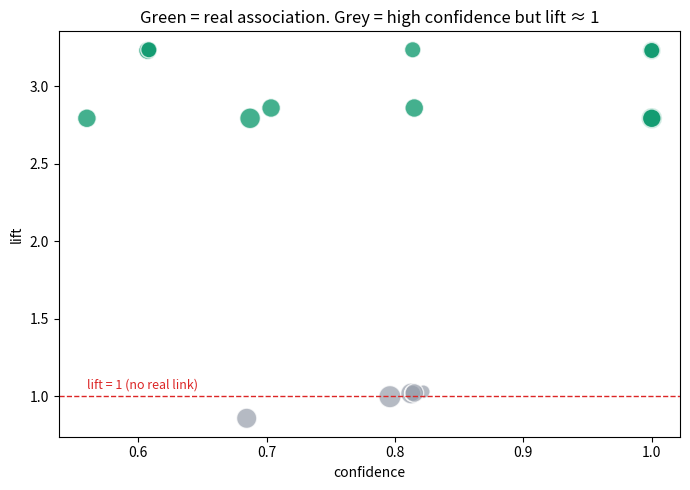

The matplotlib source for this figure:
# ---
# jupyter:
#   jupytext:
#     formats: ipynb,py:percent
#     text_representation:
#       extension: .py
#       format_name: percent
#       format_version: '1.3'
#       jupytext_version: 1.19.5
#   kernelspec:
#     display_name: Python 3
#     language: python
#     name: python3
# ---

# %% [markdown]
# # Recommendation Systems — Market Basket Analysis
#
# [![Open In Colab](https://colab.research.google.com/assets/colab-badge.svg)](https://colab.research.google.com/github/Ujjwal091/ai-ml-course/blob/main/modules/02-unsupervised-learning/market-basket-analysis/notes.ipynb)
#
# *"If a customer buys X, are they likely to buy Y?"*
#

# %% [markdown]
# ## 1. Where this fits
#
# Market basket analysis is the "if the user bought `X`, will they buy `Y`?" side of recommendation. It is
# **unsupervised** — there is no `y` column. We only have purchase history, and we look for patterns in it. (The
# other side — giving every user their own personal score for every item — is in
# [Recommender Systems](../recommender-systems/notes.ipynb).)
#
# **The data**: same Veloura fashion retailer as the other notebooks. Every row of the billing system is one item on
# one invoice. We want to find which products are bought together.
#

# %% [markdown]
# ## 2. Transactional data
#
# Billing data looks like this — one row per item, many rows per invoice:
#

# %%
import numpy as np
import pandas as pd
import matplotlib.pyplot as plt
from itertools import combinations

bill = pd.DataFrame({
    "invoice": ["INV-1", "INV-1", "INV-2", "INV-2", "INV-2"],
    "item":    ["jeans", "belt", "sneakers", "socks", "jeans"],
    "qty":     [1, 1, 1, 3, 1],
})
bill

# %% [markdown]
# To find patterns we need **one row per invoice**, showing which items were in it. Quantity doesn't matter here —
# only *was the item in the basket or not*. Three pairs of socks counts the same as one.
#

# %%
basket_matrix = pd.crosstab(bill["invoice"], bill["item"]).clip(upper=1)
basket_matrix

# %% [markdown]
# ## 3. Why we can't just check every combination
#
# A store sells `N` products. A basket can hold any combination of them. The number of possible non-empty
# combinations (called **itemsets**) is:
#
# $$
# 2^N - 1
# $$
#
# With 3 products (A, B, C) that's 7: `A, B, C, AB, AC, BC, ABC`. Small. Now see how fast it grows:
#

# %%
for n in [3, 10, 30, 100]:
    print(f"N = {n:>3} products  →  {2**n - 1:,} possible itemsets")

# %% [markdown]
# A typical store has about 100 products. That's more combinations than anyone can count — checking each one is
# impossible. So the whole topic is about **throwing away combinations early**, using a simple rule (Section 7).
#

# %% [markdown]
# ## 4. Terminology
#
# - **Item** — one product. The set of all products is $I = \{i_1, i_2, \dots, i_n\}$.
# - **Transaction** — one basket (one invoice). A subset of $I$, e.g. $T_1 = \{\text{jeans}, \text{belt}\}$.
# - **Database** — all transactions together: $D = \{T_1, T_2, T_3, \dots\}$.
# - **Itemset** — any group of items, e.g. `{jeans, belt}`.
#
# **Association rule**: written $\{A\} \Rightarrow \{B\}$, read "if a customer buys `A`, they are likely to also buy
# `B`". `A` is the **antecedent** (the "if" side), `B` is the **consequent** (the "then" side).
#
# Both sides can hold more than one item: $\{\text{jeans}, \text{sneakers}\} \Rightarrow \{\text{belt}\}$.
#
# The data below is 2,000 made-up Veloura invoices. Gift wrap is added to most baskets, belts tend to go with
# jeans, and socks tend to go with sneakers — the patterns we hope the math will find.
#

# %%
def build_transactions(n=2000, seed=11):
    rng = np.random.default_rng(seed)
    baskets = []
    for _ in range(n):
        b = set()
        if rng.random() < 0.80: b.add("gift_wrap")
        if rng.random() < 0.30:
            b.add("jeans")
            if rng.random() < 0.60: b.add("belt")
        if rng.random() < 0.35:
            b.add("sneakers")
            if rng.random() < 0.70: b.add("socks")
        if rng.random() < 0.30: b.add("tshirt")
        if rng.random() < 0.12: b.add("jacket")
        if rng.random() < 0.15: b.add("cap")
        if rng.random() < 0.08: b.add("perfume")
        if rng.random() < 0.05: b.add("scarf")
        if not b:
            b.add("tshirt")
        baskets.append(frozenset(b))
    return baskets

transactions = build_transactions()
N = len(transactions)
print(f"{N} invoices. First 5 baskets:")
for t in transactions[:5]:
    print("  ", sorted(t))

# %% [markdown]
# ## 5. The three numbers: support, confidence, lift
#
# For a rule $A \Rightarrow B$:
#
# | Metric | Question it answers | Formula |
# |---|---|---|
# | **Support** | How common is this combination? | $\dfrac{\text{baskets with A and B}}{\text{all baskets}}$ |
# | **Confidence** | When `A` is bought, how often is `B` also bought? | $\dfrac{\text{baskets with A and B}}{\text{baskets with A}}$ |
# | **Lift** | Is the link real, or just luck? | $\dfrac{\text{confidence}(A \Rightarrow B)}{\text{support}(B)}$ |
#
# Confidence is just conditional probability, $P(B \mid A)$. Lift compares it against how often `B` gets bought
# anyway.
#
# Let's do it by hand for **jeans ⇒ belt**, counting baskets first:
#

# %%
def count(itemset):
    return sum(set(itemset) <= t for t in transactions)

n_jeans, n_belt, n_both = count({"jeans"}), count({"belt"}), count({"jeans", "belt"})
print(f"Baskets total:          {N}")
print(f"Baskets with jeans:     {n_jeans}")
print(f"Baskets with belt:      {n_belt}")
print(f"Baskets with both:      {n_both}")
print()
support = n_both / N
confidence = n_both / n_jeans
lift = confidence / (n_belt / N)
print(f"Support    = {n_both} / {N}        = {support:.3f}")
print(f"Confidence = {n_both} / {n_jeans}         = {confidence:.3f}")
print(f"Lift       = {confidence:.3f} / {n_belt / N:.3f}     = {lift:.2f}")

# %% [markdown]
# Reading it: 18.8% of all baskets have both (support). Of the people who bought jeans, 60.7% also bought a belt
# (confidence). And belts are bought in only 18.8% of baskets overall, so 60.7% is about **3.2 times** higher than
# chance (lift).
#
# **How to read lift:**
# - **Lift > 1** — bought together *more* than chance. Real link.
# - **Lift = 1** — no relationship. Independent.
# - **Lift < 1** — bought together *less* than chance. Buying one makes the other less likely.
#
# Also note that rules are **not symmetric**. `belt ⇒ jeans` has a different confidence than `jeans ⇒ belt`,
# because the denominator changes (belt buyers vs. jeans buyers). Lift, however, is the same both ways.
#

# %%
def rule_metrics(a, b):
    both = count(set(a) | set(b))
    sup = both / N
    conf = both / count(a)
    lift = conf / (count(b) / N)
    return sup, conf, lift

pairs = [({"jeans"}, {"belt"}), ({"belt"}, {"jeans"}),
         ({"sneakers"}, {"socks"}), ({"socks"}, {"sneakers"})]
pd.DataFrame(
    [(f"{set(a)} ⇒ {set(b)}", *rule_metrics(a, b)) for a, b in pairs],
    columns=["rule", "support", "confidence", "lift"],
).round(3)

# %% [markdown]
# `belt ⇒ jeans` has confidence **1.0** — every single belt buyer also bought jeans. But `jeans ⇒ belt` is only
# 0.61. Same pair of items, very different confidence. Lift is identical (3.23) in both directions.
#

# %% [markdown]
# ## 6. The confidence trap
#
# Confidence alone can fool you. Look at gift wrap — 80% of all baskets have it. Check `jeans ⇒ gift_wrap`:
#

# %%
for a, b in [({"jeans"}, {"gift_wrap"}), ({"belt"}, {"gift_wrap"}), ({"scarf"}, {"gift_wrap"})]:
    s, c, l = rule_metrics(a, b)
    print(f"{str(set(a)):>12} ⇒ {str(set(b)):<14} confidence = {c:.2f}   lift = {l:.2f}")

print(f"\nGift wrap appears in {count({'gift_wrap'}) / N:.0%} of ALL baskets.")

# %% [markdown]
# Confidence looks great — 81% of jeans buyers also buy gift wrap! But lift is about **1.0**. That's because 80%
# of *everyone* buys gift wrap. Jeans buyers are no more likely to buy it than anybody else.
#
# This is exactly why lift exists. A rule with high confidence but lift ≈ 1 is just stating that the consequent is
# popular. It is not a useful recommendation. **Always check lift before trusting a rule.**
#

# %% [markdown]
# ## 7. Pruning — how to avoid checking 2ᴺ combinations
#
# Back to the 2ᴺ − 1 problem. The trick is one simple fact:
#
# > If an item is rare, any combination containing it is **at least as rare**.
#
# If avocado shows up in only 10% of baskets, then {avocado, bread} can't show up in more than 10% of baskets
# either. So if we decide a combination needs at least **10% support** to be worth looking at, we can throw away
# avocado *and every combination containing it* — without checking any of them.
#
# This is the **Apriori principle**. Steps:
#
# 1. Count support for every **single item**. Drop those below the minimum support.
# 2. Build **pairs only from the survivors**. Count them. Drop the weak ones.
# 3. Build **triples only from surviving pairs**. And so on, until nothing survives.
#
# Let's start with step 1, minimum support = 10%:
#

# %%
MIN_SUPPORT = 0.10

all_items = sorted(set().union(*transactions))
item_support = pd.Series({i: count({i}) / N for i in all_items}).sort_values(ascending=False)
item_support.round(3).to_frame("support")

# %%
frequent_items = item_support[item_support >= MIN_SUPPORT].index.tolist()
dropped = [i for i in all_items if i not in frequent_items]
print("Kept:   ", frequent_items)
print("Dropped:", dropped)

# %% [markdown]
# `perfume` (8.3%) and `scarf` (4.8%) are gone. Any combination containing them is gone too.
#
# Now let's see how much work that saved. Without pruning we'd check every combination of all 10 items. With
# pruning, only the combinations of the 8 survivors:
#

# %%
print(f"All 10 items, no pruning:  {2**len(all_items) - 1:,} itemsets to check")
print(f"After dropping 2 items:    {2**len(frequent_items) - 1:,} itemsets to check")

# %% [markdown]
# Only 2 items dropped, and we already skip about 75% of the work. With 100 real products, where most are rare,
# the savings are enormous. And this was only step 1 — pruning at the pair level and beyond cuts it even more.
#
# First, the whole procedure on a tiny table you can check by eye. Five baskets, minimum support 60% (an itemset
# must appear in at least 3 of 5 baskets):
#

# %%
tiny = [
    frozenset({"jeans", "tee"}),
    frozenset({"jeans", "belt", "socks", "scarf"}),
    frozenset({"jeans", "belt", "socks", "tee"}),
    frozenset({"belt", "socks", "tee"}),
    frozenset({"jeans", "belt", "socks"}),
]
pd.DataFrame([{i: int(i in t) for i in sorted(set().union(*tiny))} for t in tiny],
             index=[f"T{k}" for k in range(1, 6)])

# %% [markdown]
# **Step 1 — single items.** Count each, drop anything under 3 baskets.
#

# %%
def tiny_count(itemset):
    return sum(set(itemset) <= t for t in tiny)

step1 = pd.DataFrame({
    "baskets": {i: tiny_count({i}) for i in sorted(set().union(*tiny))},
})
step1["support"] = step1["baskets"] / len(tiny)
step1["verdict"] = np.where(step1["support"] >= 0.6, "keep", "PRUNED")
step1

# %% [markdown]
# `scarf` appears once (20%), so it is dropped — and with it every combination containing scarf.
#
# **Step 2 — pairs, built only from survivors.**
#

# %%
survivors = list(step1[step1["verdict"] == "keep"].index)
step2 = pd.DataFrame(
    [{"pair": set(p), "baskets": tiny_count(p)} for p in combinations(survivors, 2)]
)
step2["support"] = step2["baskets"] / len(tiny)
step2["verdict"] = np.where(step2["support"] >= 0.6, "keep", "PRUNED")
step2

# %% [markdown]
# **Step 3 — triples, built only from the surviving pairs.** Then rules from whatever survives. Take the rule
# `{belt, socks} ⇒ {jeans}`:
#

# %%
triple = {"belt", "socks", "jeans"}
sup_triple = tiny_count(triple) / len(tiny)
conf = tiny_count(triple) / tiny_count({"belt", "socks"})
lift = conf / (tiny_count({"jeans"}) / len(tiny))
print(f"support    = {tiny_count(triple)}/5          = {sup_triple:.2f}")
print(f"confidence = {tiny_count(triple)}/{tiny_count({'belt', 'socks'})}          = {conf:.2f}")
print(f"lift       = {conf:.2f} / {tiny_count({'jeans'}) / len(tiny):.2f}   = {lift:.2f}")

# %% [markdown]
# Support 60% (common enough), confidence 75% (3 of 4 belt-and-socks baskets had jeans), lift 0.94 — a touch
# **below** 1. Jeans are so common in this tiny table (80%) that "belt and socks" doesn't make them any likelier.
# This rule passes the support filter yet is not a real link. That's why the lift check always comes last.
#
# Now the full from-scratch version:
#

# %%
def apriori(transactions, min_support):
    n = len(transactions)
    freq = {}  # itemset -> support

    singles = {}
    for t in transactions:
        for i in t:
            singles[frozenset([i])] = singles.get(frozenset([i]), 0) + 1
    current = {s: c / n for s, c in singles.items() if c / n >= min_support}
    freq.update(current)

    k = 2
    while current:
        survivors = list(current)
        # build candidates of size k only by joining surviving (k-1)-itemsets
        candidates = {a | b for a in survivors for b in survivors if len(a | b) == k}
        counts = {c: 0 for c in candidates}
        for t in transactions:
            for c in candidates:
                if c <= t:
                    counts[c] += 1
        current = {c: v / n for c, v in counts.items() if v / n >= min_support}
        freq.update(current)
        k += 1
    return freq

frequent_itemsets = apriori(transactions, MIN_SUPPORT)
print(f"{len(frequent_itemsets)} frequent itemsets found at min support {MIN_SUPPORT:.0%}")

by_size = pd.Series([len(s) for s in frequent_itemsets]).value_counts().sort_index()
by_size.rename_axis("itemset size").to_frame("how many")

# %% [markdown]
# ## 8. From frequent itemsets to rules
#
# Each frequent itemset can be split into "if" and "then" parts. For `{jeans, belt}` that gives two rules:
# `jeans ⇒ belt` and `belt ⇒ jeans`. We compute confidence and lift for each, and keep the good ones.
#

# %%
def make_rules(frequent_itemsets, min_confidence=0.5):
    rules = []
    for itemset, sup in frequent_itemsets.items():
        if len(itemset) < 2:
            continue
        for r in range(1, len(itemset)):
            for antecedent in map(frozenset, combinations(itemset, r)):
                consequent = itemset - antecedent
                conf = sup / frequent_itemsets[antecedent]
                lift = conf / frequent_itemsets[consequent]
                if conf >= min_confidence:
                    rules.append((set(antecedent), set(consequent), sup, conf, lift))
    return pd.DataFrame(rules, columns=["if (antecedent)", "then (consequent)", "support", "confidence", "lift"])

rules = make_rules(frequent_itemsets, min_confidence=0.5)
rules.sort_values("lift", ascending=False).round(3).reset_index(drop=True)

# %% [markdown]
# Sorted by lift, the real patterns rise to the top: `belt ⇔ jeans` (lift 3.2) and `socks ⇔ sneakers` (lift 2.8).
# Further down you'll see rules ending in `gift_wrap` with decent confidence but lift ≈ 1 — the trap from Section 6.
#
# A simple filter keeps only rules that are *both* reliable and real:
#

# %%
good_rules = rules[(rules["confidence"] >= 0.6) & (rules["lift"] > 1.2)]
good_rules.sort_values("lift", ascending=False).round(3).reset_index(drop=True)

# %% tags=["remove-input"]
fig, ax = plt.subplots(figsize=(7, 5))
colors = ["#059669" if l > 1.2 else "#9ca3af" for l in rules["lift"]]
ax.scatter(rules["confidence"], rules["lift"], s=rules["support"] * 900, c=colors, alpha=0.75, edgecolor="white")
ax.axhline(1, color="#DC2626", ls="--", lw=1)
ax.text(rules["confidence"].min(), 1.05, "lift = 1 (no real link)", color="#DC2626", fontsize=9)
ax.set_xlabel("confidence")
ax.set_ylabel("lift")
ax.set_title("Green = real association. Grey = high confidence but lift ≈ 1")
plt.tight_layout()
plt.show()

# %% [markdown]
# ## 9. Using the rules
#
# Once you have good rules, the business uses them directly:
#
# - **"Frequently bought together"** — customer has jeans in the cart → suggest a belt.
# - **Bundling** — sell jeans + belt as one offer, since 3 in 5 jeans buyers already want the belt.
# - **Store layout** — put belts near jeans. Or deliberately put them far apart, so customers walk past other items.
# - **Cross-selling** — for sneakers, offer socks at checkout.
#
# A small recommender using the rules table — given a cart, return the top suggestions:
#

# %%
def recommend(cart, rules_df, top_n=3):
    cart = set(cart)
    matches = [
        (row["lift"], next(iter(row["then (consequent)"])))
        for _, row in rules_df.iterrows()
        if row["if (antecedent)"] <= cart and not (row["then (consequent)"] & cart)
    ]
    matches.sort(reverse=True)
    return [item for _, item in matches][:top_n]

for cart in [{"jeans"}, {"sneakers"}, {"tshirt"}]:
    print(f"Cart {sorted(cart)}  →  suggest {recommend(cart, good_rules)}")

# %% [markdown]
# `tshirt` gets no suggestion — no strong rule exists for it in this data, and that's the honest answer. A good
# recommender should be quiet when it has nothing real to say.
#

# %% [markdown]
# ## 10. Summary — revision cheat sheet
#
# - **Recommendation** (this flavour) is unsupervised — no `y`, just purchase history.
# - **Transaction** = one basket. **Itemset** = a group of items. **Rule** $A \Rightarrow B$ = "if `A`, then likely `B`".
# - **Support** = how common is the combination. **Confidence** = $P(B \mid A)$, how reliable is the rule.
#   **Lift** = confidence ÷ support(B), is it real or luck.
# - **Lift > 1** real link, **= 1** independent, **< 1** negative link.
# - **Confidence is not symmetric** (`A ⇒ B` ≠ `B ⇒ A`); **lift is**.
# - **Confidence trap**: if `B` is bought by almost everyone, any rule ending in `B` has high confidence. Check lift.
# - **2ᴺ − 1 itemsets** is too many to check. **Apriori pruning**: a rare item makes every combination containing it
#   rare, so drop rare items first and build bigger combinations only from survivors.
#
# **Next**: [Recommender Systems](../recommender-systems/notes.ipynb) — personal scores per user, instead of rules
# for everyone.
#
